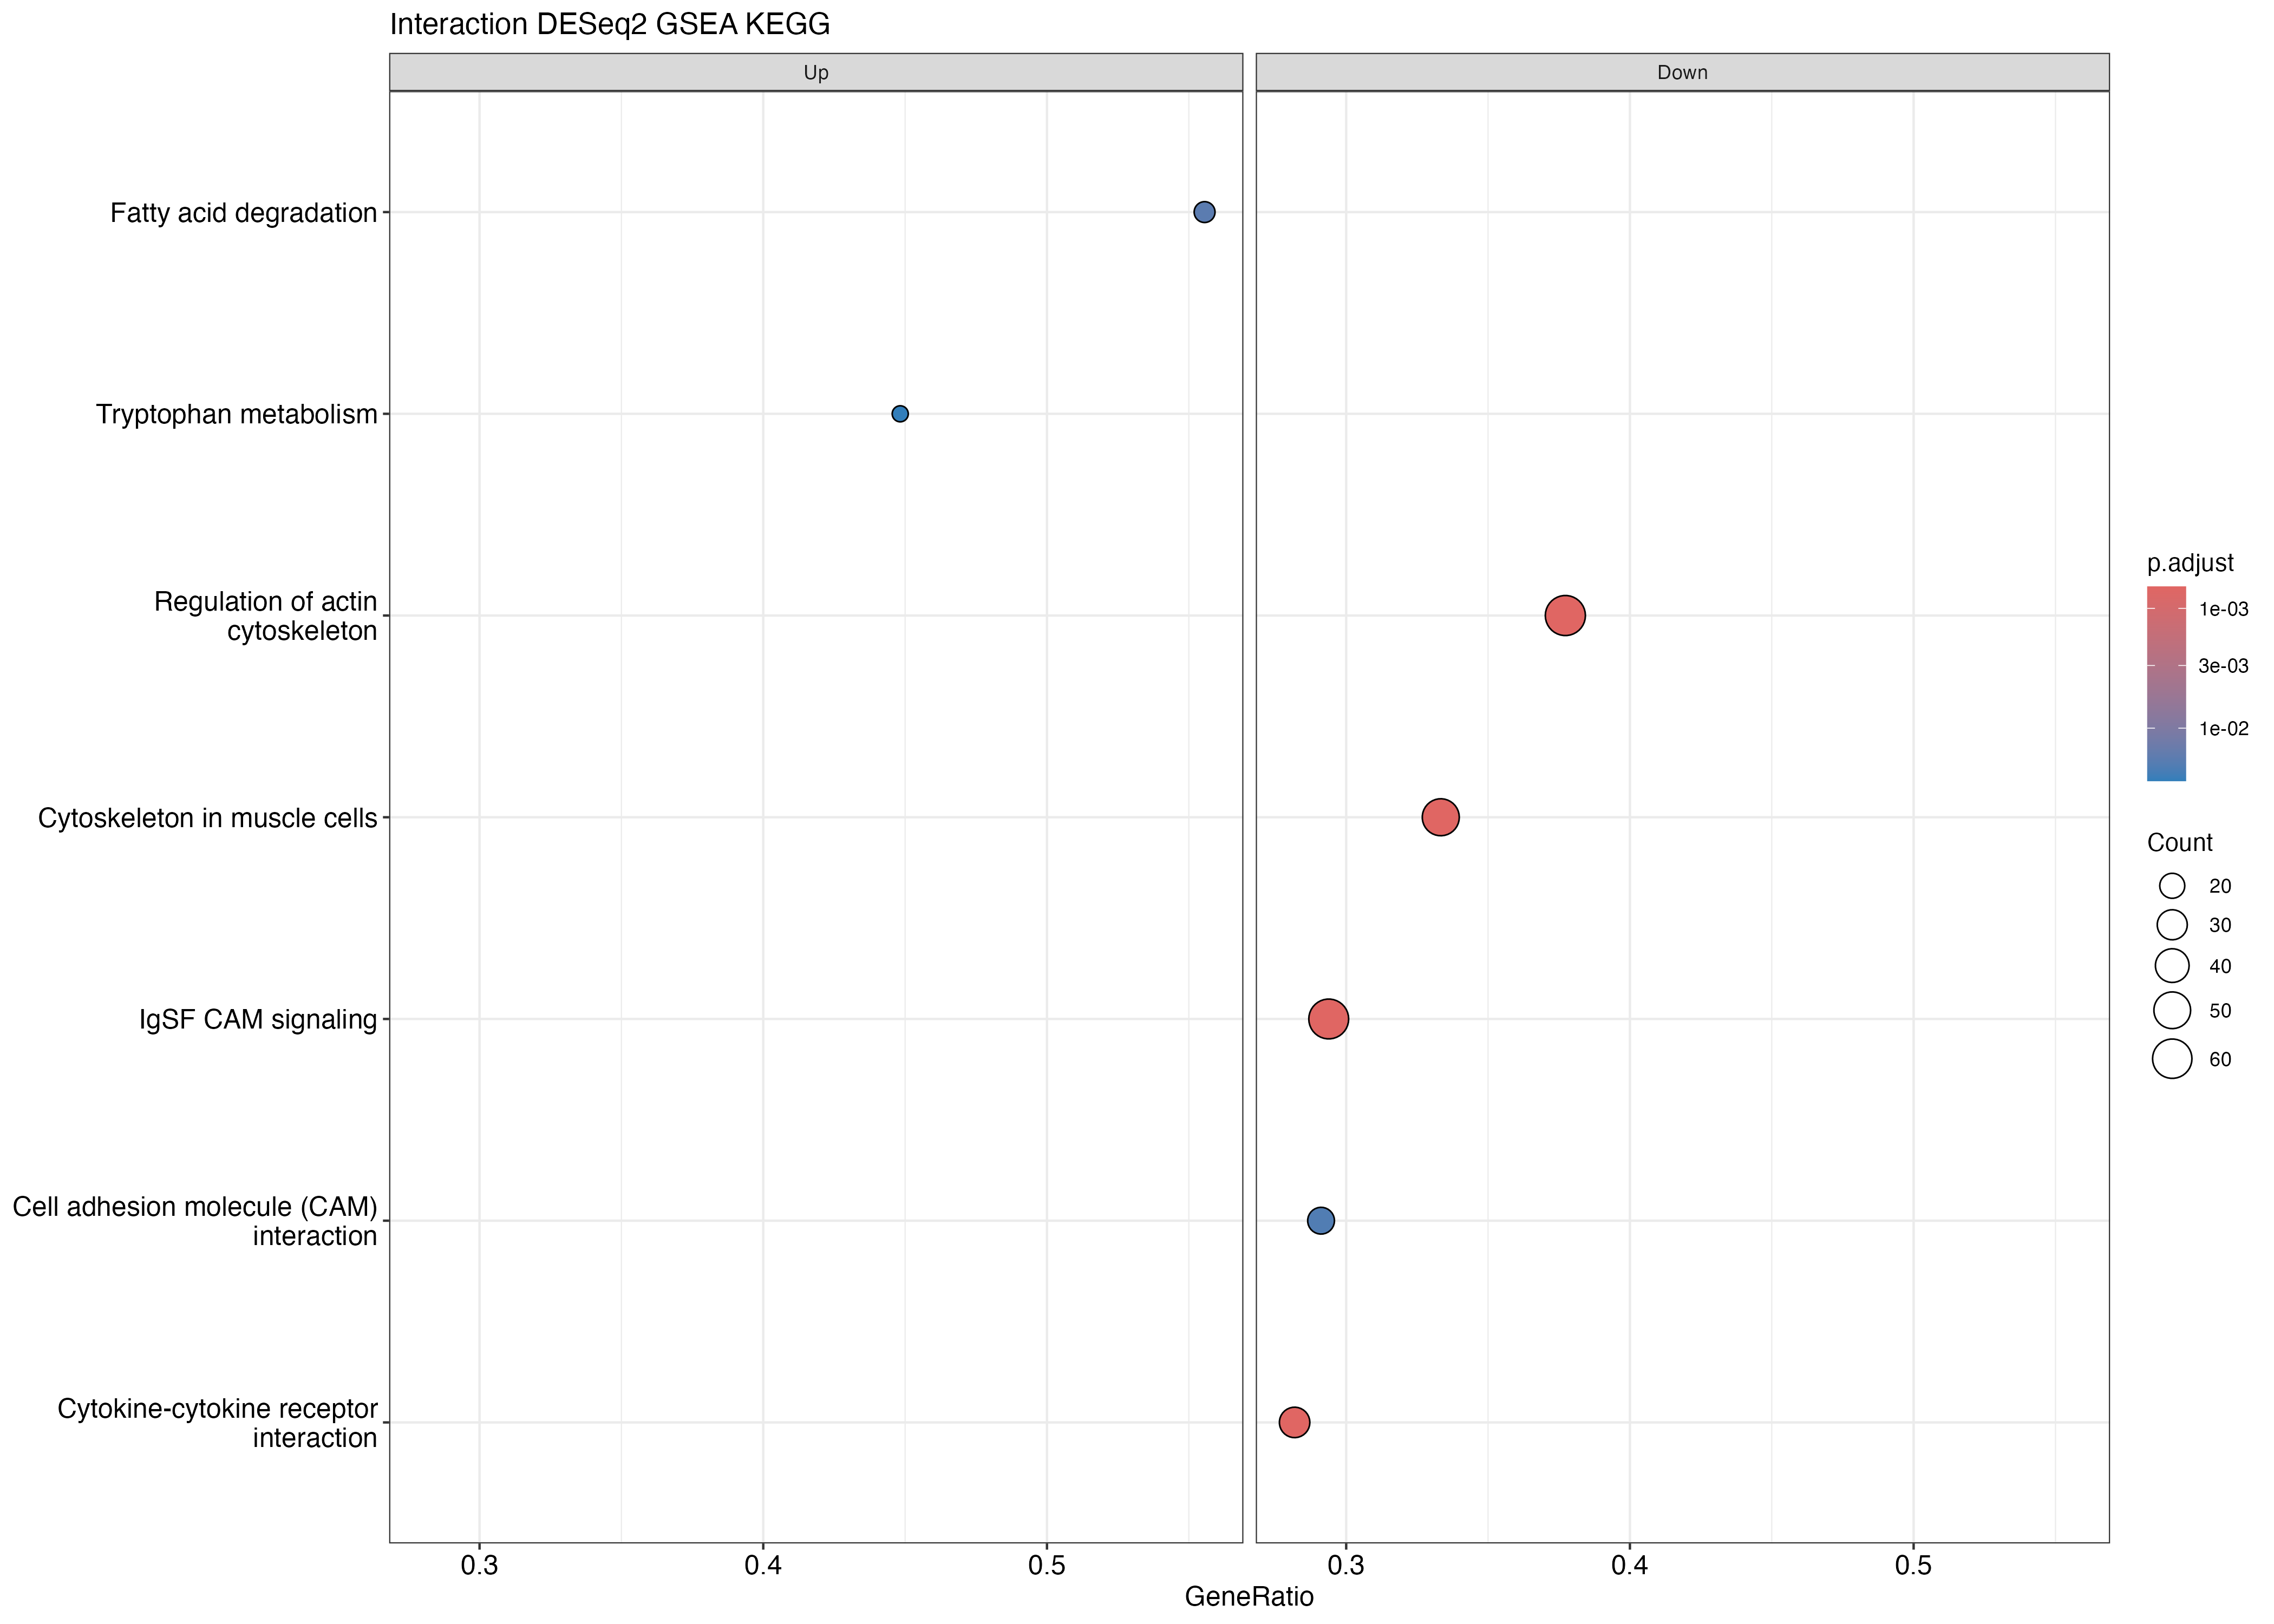

The table this chart was drawn from, first rows:
ID, Description, setSize, enrichmentScore, NES, pvalue, p.adjust, qvalue, rank, leading_edge, core_enrichment
tgu04060, Cytokine-cytokine receptor interaction, 110, -0.5304, -1.826, 1.57967440067088e-05, 0.0006595, 0.000582, 1181, tags=28%, list=11%, signal=25%, 100229955/100228892/115495927/100226664/…
tgu04820, Cytoskeleton in muscle cells, 153, -0.5099, -1.826, 5.26504455569754e-06, 0.0006595, 0.000582, 1816, tags=33%, list=17%, signal=28%, 100223323/100231330/100222467/100225445/…
tgu04810, Regulation of actin cytoskeleton, 167, -0.4783, -1.726, 1.57757931490921e-05, 0.0006595, 0.000582, 2361, tags=38%, list=22%, signal=30%, 100217811/105760975/100219878/100230947/…
tgu04517, IgSF CAM signaling, 211, -0.4589, -1.689, 1.21442297055208e-05, 0.0006595, 0.000582, 1864, tags=29%, list=18%, signal=25%, 115498221/115496848/100230728/100232227/…
tgu00071, Fatty acid degradation, 27, 0.6388, 1.966, 0.0005454, 0.01822, 0.01608, 2321, tags=56%, list=22%, signal=43%, 100223716/100224317/115492591/100229545/…
tgu04514, Cell adhesion molecule (CAM) interaction, 79, -0.5054, -1.648, 0.0007356, 0.02047, 0.01807, 1384, tags=29%, list=13%, signal=25%, 100232593/100229042/100228605/100229800/…
tgu00380, Tryptophan metabolism, 29, 0.599, 1.872, 0.001155, 0.02756, 0.02432, 1898, tags=45%, list=18%, signal=37%, 100223716/100231239/100223564/100217978/…
